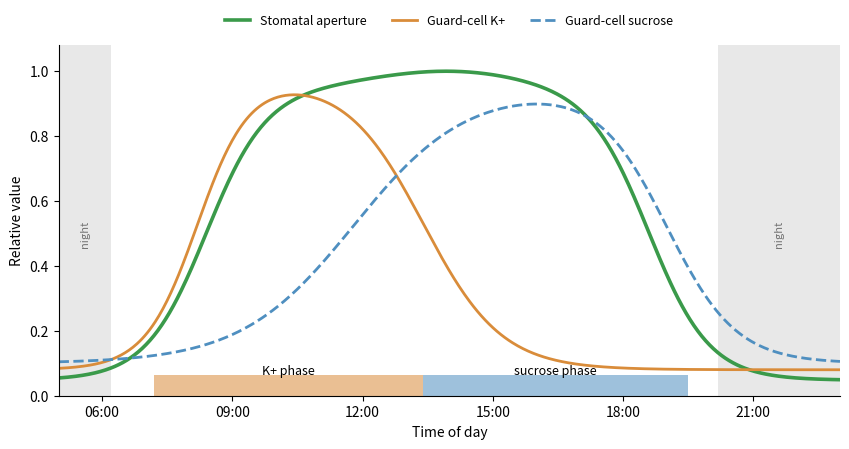

This chart was generated by the following Python code:
# Daily course of stomatal aperture and of the guard-cell potassium and sucrose contents in intact
# broad-bean leaves, sketched after the pattern reported by Talbott & Zeiger (1998). Values are
# relative (0-1); smooth logistic pieces reproduce the timing: K+ rises with the morning opening and
# falls after midday while the aperture is still wide; sucrose accumulates slowly and becomes the main
# osmoticum in the afternoon; closure at dusk parallels the sucrose decline.
import matplotlib.pyplot as plt
import numpy as np


def sig(t, t0, w):
    return 1 / (1 + np.exp(-(t - t0) / w))


t = np.linspace(5, 23, 600)
aperture = 0.95 * sig(t, 8.4, 0.7) * (1 - sig(t, 18.6, 0.7)) + 0.05 + 0.05 * np.exp(-((t - 14) / 2.5) ** 2)
aperture = aperture / aperture.max()
k = 0.08 + 0.9 * sig(t, 8.2, 0.6) * (1 - sig(t, 13.4, 0.9))
suc = 0.1 + 0.85 * sig(t, 11.8, 1.3) * (1 - sig(t, 19.0, 0.8))

fig, ax = plt.subplots(figsize=(8.6, 4.6))
ax.axvspan(7.2, 13.4, ymin=0, ymax=0.06, color="#d98c3a", alpha=0.55, lw=0)
ax.axvspan(13.4, 19.5, ymin=0, ymax=0.06, color="#4f8fc0", alpha=0.55, lw=0)
ax.text(10.3, 0.075, "K+ phase", ha="center", va="center", fontsize=9)
ax.text(16.45, 0.075, "sucrose phase", ha="center", va="center", fontsize=9)
ax.plot(t, aperture, color="#3a9a4a", lw=2.6, label="Stomatal aperture")
ax.plot(t, k, color="#d98c3a", lw=2.0, label="Guard-cell K+")
ax.plot(t, suc, color="#4f8fc0", lw=2.0, ls="--", label="Guard-cell sucrose")
ax.axvspan(5, 6.2, color="0.5", alpha=0.18, lw=0)
ax.axvspan(20.2, 23, color="0.5", alpha=0.18, lw=0)
ax.text(5.6, 0.5, "night", rotation=90, va="center", ha="center", fontsize=8, color="0.45")
ax.text(21.6, 0.5, "night", rotation=90, va="center", ha="center", fontsize=8, color="0.45")
ax.set_xlim(5, 23)
ax.set_ylim(0, 1.08)
ax.set_xticks([6, 9, 12, 15, 18, 21])
ax.set_xticklabels(["06:00", "09:00", "12:00", "15:00", "18:00", "21:00"])
ax.set_xlabel("Time of day")
ax.set_ylabel("Relative value")
ax.legend(frameon=False, fontsize=9, loc="upper center", ncol=3, bbox_to_anchor=(0.5, 1.12))
ax.spines[["top", "right"]].set_visible(False)
fig.tight_layout()
